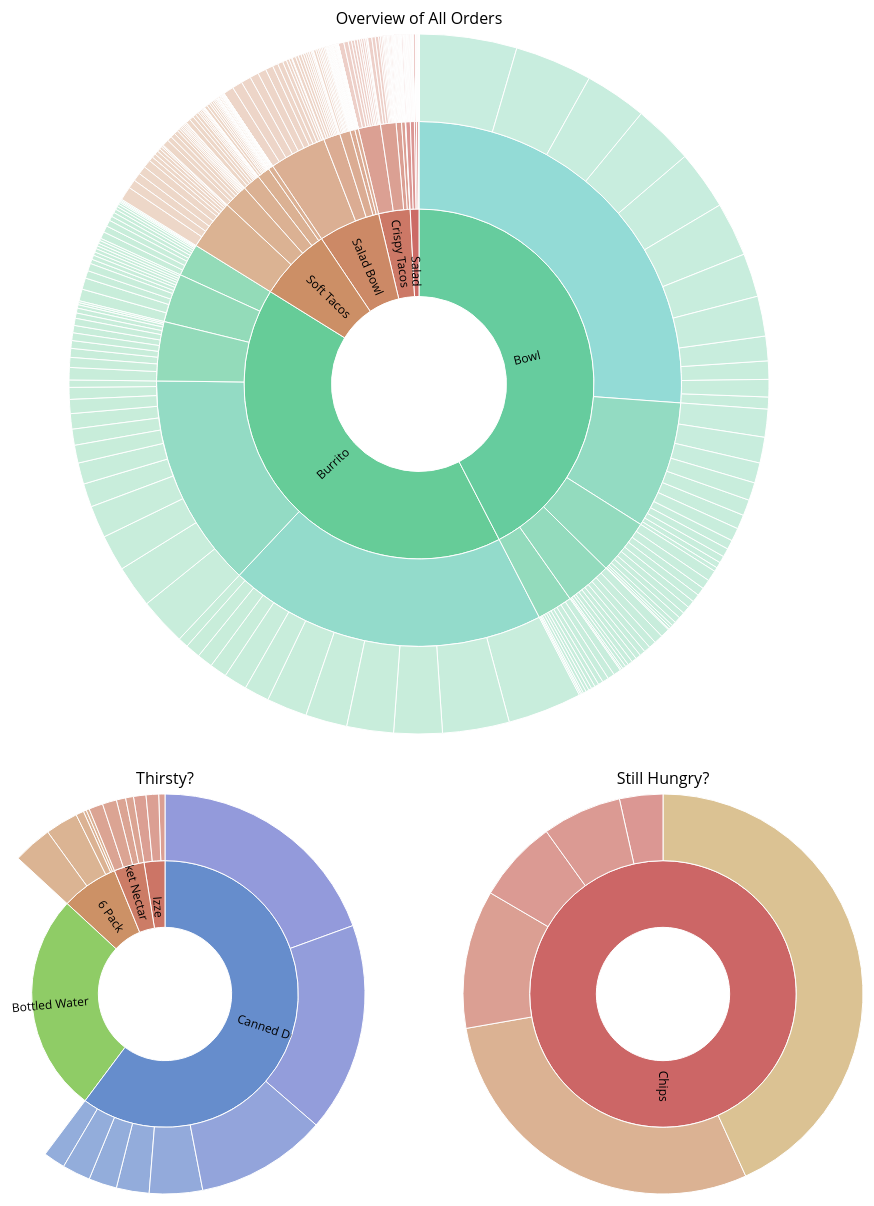
D3 v3 page, settled after 480 driven frames (8 s of simulated time); the page loaded 3 data file(s).


    /*
    var svgKey = d3.select("body").append("svg")
        .attr("width",200)
        .attr("height",200);*/

    var chipotleData;
    var itemNames;

    d3.tsv("orders.tsv", function (error, rows) {
        //Store all data
        chipotleData = rows;

        var m = chipotleData.map( function(d) { return d.item_name; });
        //Stores distinct item names
        itemNames = d3.set(m).values().sort();

    });

    //function to calculate ingredient %
    function ingredientPortion (item_name) {
        //returns array of % with ingredients as keys??
    } //END INGREDIENTPORTION 
    
    function test(item_name) {
        //Can pass item_name
        var div = '<div>'+item_name+'</div>';
        $('body').append(div);
    }



    function format_number(x) {
        return x.toString().replace(/\B(?=(\d{3})+(?!\d))/g, ",");
    }
    function format_name(d) {
        var name = d.name;
        return  '<b>' + name + '</b><br>' + format_number(d.size);
    }

    var b = {
      w: 75, h: 30, s: 3, t: 10
    };

    var totalSize = 0;

    var mainWidth = 960,
        mainHeight = 700,
        mainMargin = {top: 30, right: 20, bottom: 30, left: 20},
        mainRadius = Math.min(mainWidth, mainHeight) / 2;

    var mainX = d3.scale.linear()
        .range([0, 2 * Math.PI]);

    var mainY = d3.scale.linear()
        .range([0, mainRadius]);

    var color = d3.scale.category20c();

    var hueDXScale = d3.scale.linear()
                   .domain([0,1])      
                   .range([0,360]);

    var mainSvg = d3.select("#main-burst").append("svg")
        .attr("width", mainWidth)
        .attr("height", mainHeight + mainMargin.top + mainMargin.bottom)
        .attr("class", "svg")
      .append("g")
        .attr("transform", "translate(" + (mainWidth/2) + "," + (mainHeight/2 + mainMargin.top) + ")");

    var mainPartition = d3.layout.partition()
        .value(function(d) { return d.size; });

    var mainArc = d3.svg.arc()
        .startAngle(function(d) { return Math.max(0, Math.min(2 * Math.PI, mainX(d.x))); })
        .endAngle(function(d) { return Math.max(0, Math.min(2 * Math.PI, mainX(d.x + d.dx))); })
        .innerRadius(function(d) { return Math.max(0, mainY(d.y)); })
        .outerRadius(function(d) { return Math.max(0, mainY(d.y + d.dy)); });

    var mainTooltip = d3.select("#main-burst")
        .append("div")
        .attr("class", "tooltip")
        .style("position", "absolute")
        .style("z-index", "99")
        .style("opacity", 0);

    d3.json("main.json", function(error, root) {
      var mainG = mainSvg.selectAll("g")
          .data(mainPartition.nodes(root))
          .enter().append("g");

      var mainPath = mainG.append("path")
        .attr("d", mainArc)
        .style("fill", function(d,i) {  
            //console.log(d);

            if( d.depth===0 ){
                return '#fff';
            } 
            if( d.depth === 1 ){ 
                var hue =  hueDXScale(d.dx);
             
                d.fill = d3.hsl(hue,0.5,0.6)
                return d.fill;
            } 
            //now create scale for index in current array based on 'value'
            d.fill = d.parent.fill.brighter(0.5);    
            var hsl = d3.rgb(d.fill).hsl();          
            var hue =  hueDXScale(d.dx);
            var colorshift = hsl.h+(hue/4); 
            return d3.hsl(colorshift,hsl.s,hsl.l)
        })
        .on("click", click)
        //tooltip stuff
        .on("mouseover", function(d) {
            mainTooltip.html(function() {
               return d.name + " " + d.size;
            });
            return mainTooltip.transition()
              .duration(50)
              .style("opacity", 0.9);
        })
        .on("mousemove", function(d) {
            return mainTooltip
              .style("top", (d3.event.pageY-10)+"px")
              .style("left", (d3.event.pageX+10)+"px");
        })
        .on("mouseout", function() {
            return mainTooltip
              .style("opacity", 0);
        });

        //text stuff
        var mainText = mainG.append("text")
        .attr("class", "labels")
        .attr("text-anchor", function(d) {
          return mainX(d.x + d.dx / 2) > Math.PI ? "end" : "start";
        })
        .attr("transform", function(d) { 
          var angle = mainX(d.x + d.dx / 2) * 180 / Math.PI - 90;
          return "rotate(" + angle + ")translate(" + (mainY(d.y)+10) + ")rotate(" + (angle > 90 ? -180:0) + ")"; })
        .attr("dy", ".35em") // vertical-align
        .attr("opacity", function(d) {return d.depth == 1 ? 1 : 0;})
        .text(function(d) { 
          return d.name;
        });

        var mainTitle = mainSvg.append("text")
        .attr("dy", -(mainHeight/2+10))
        .attr("text-anchor", "middle")
        .text("Overview of All Orders");

      function click(d) {
        // fade out all text elements
        mainText.transition().attr("opacity", 0);

        mainPath.transition()
          .duration(750)
          .attrTween("d", mainArcTween(d))
          .each("end", function(e, i) {
              // check if the animated element's data e lies within the visible angle span given in d
              if (e.x >= d.x && e.x < (d.x + d.dx)) {
                // get a selection of the associated text element
                var mainArcText = d3.select(this.parentNode).select("text");
                // fade in the text element and recalculate positions
                mainArcText.transition().duration(750)
                  .attr("opacity", function(e) {return (e.depth - d.depth) <= 1 && e.depth != 0 ? 1 : 0;})
                   .attr("text-anchor", function(d) {
                      return mainX(d.x + d.dx / 2) > Math.PI ? "end" : "start";
                    })
                  .attr("transform", function(d) { 
                    var angle = mainX(d.x + d.dx / 2) * 180 / Math.PI - 90;
                    return "rotate(" + angle + ")translate(" + (mainY(d.y)+10) + ")rotate(" + (angle > 90 ? -180:0) + ")"; })

                var mainArcPath = d3.select(this.parentNode).select("g");
                mainArcPath.attr("opacity", function(e) {
                  return (e.dx > 0.005 ? 1 : 0); // 0.005 radians = 0.29 degrees
                })
              }
          });
          mainPath.style()
      }
    });

    d3.select(self.frameElement).style("height", mainHeight + "px");

    // Interpolate the scales!
    function mainArcTween(d) {
      var mainXd = d3.interpolate(mainX.domain(), [d.x, d.x + d.dx]),
          mainYd = d3.interpolate(mainY.domain(), [d.y, 1]),
          mainYr = d3.interpolate(mainY.range(), [d.y ? 20 : 0, mainRadius]);
      return function(d, i) {
        return i
            ? function(t) { return mainArc(d); }
            : function(t) { mainX.domain(mainXd(t)); mainY.domain(mainYd(t)).range(mainYr(t)); return mainArc(d); };
      };
    }



    var drinksWidth = 500,
        drinksHeight = 400,
        drinksMargin = {top: 30, right: 20, bottom: 30, left: 20},
        drinksRadius = Math.min(drinksWidth, drinksHeight) / 2;

    var drinksX = d3.scale.linear()
        .range([0, 2 * Math.PI]);

    var drinksY = d3.scale.linear()
        .range([0, drinksRadius]);

    var color = d3.scale.category20c();

    var hueDXScale = d3.scale.linear()
                   .domain([0,1])      
                   .range([0,360]);

    var drinksSvg = d3.select("#drinks-burst").append("svg")
        .attr("width", drinksWidth)
        .attr("height", drinksHeight + drinksMargin.top + drinksMargin.bottom)
        .attr("class", "svg")
      .append("g")
        .attr("transform", "translate(" + (drinksWidth/2) + "," + (drinksHeight/2 + drinksMargin.top) + ")");

    var drinksPartition = d3.layout.partition()
        .value(function(d) { return d.size; });

    var drinksArc = d3.svg.arc()
        .startAngle(function(d) { return Math.max(0, Math.min(2 * Math.PI, drinksX(d.x))); })
        .endAngle(function(d) { return Math.max(0, Math.min(2 * Math.PI, drinksX(d.x + d.dx))); })
        .innerRadius(function(d) { return Math.max(0, drinksY(d.y)); })
        .outerRadius(function(d) { return Math.max(0, drinksY(d.y + d.dy)); });

    var drinksTooltip = d3.select("#drinks-burst")
        .append("div")
        .attr("class", "tooltip")
        .style("position", "absolute")
        .style("z-index", "99")
        .style("opacity", 0);

    d3.json("drinks.json", function(error, root) {
      var drinksG = drinksSvg.selectAll("g")
          .data(drinksPartition.nodes(root))
          .enter().append("g");

      var drinksPath = drinksG.append("path")
        .attr("d", drinksArc)
        .style("fill", function(d,i) {  
            //console.log(d);
            if( d.depth===0 ){
                return '#fff';
            } 
            if( d.depth === 1 ){ 
                var hue =  hueDXScale(d.dx);
             
                d.fill = d3.hsl(hue,0.5,0.6)
                return d.fill;
            } 
            //now create scale for index in current array based on 'value'
            d.fill = d.parent.fill.brighter(0.5);    
            var hsl = d3.rgb(d.fill).hsl();          
            var hue =  hueDXScale(d.dx);
            var colorshift = hsl.h+(hue/4); 
            return d3.hsl(colorshift,hsl.s,hsl.l)
        }) 
        .on("click", click)
        //tooltip stuff
        .on("mouseover", function(d) {
            drinksTooltip.html(function() {
                return d.size;
            });
            return drinksTooltip.transition()
              .duration(50)
              .style("opacity", 0.9);
        })
        .on("mousemove", function(d) {
            return drinksTooltip
              .style("top", (d3.event.pageY-10)+"px")
              .style("left", (d3.event.pageX+10)+"px");
        })
        .on("mouseout", function() {
            return drinksTooltip
              .style("opacity", 0);
        });

        //text stuff
        var drinksText = drinksG.append("text")
        .attr("class", "labels")
        .attr("text-anchor", function(d) {
          return drinksX(d.x + d.dx / 2) > Math.PI ? "end" : "start";
        })
        .attr("transform", function(d) { 
          var angle = drinksX(d.x + d.dx / 2) * 180 / Math.PI - 90;
          return "rotate(" + angle + ")translate(" + (drinksY(d.y)+10) + ")rotate(" + (angle > 90 ? -180:0) + ")"; })
        .attr("dy", ".35em") // vertical-align
        .attr("opacity", function(d) {return d.depth == 1 ? 1 : 0;})
        .text(function(d) { 
          return d.name;
        });

        var title = drinksSvg.append("text")
        .attr("dy", -(drinksHeight/2+10))
        .attr("text-anchor", "middle")
        .text("Thirsty?");

      function click(d) {
        // fade out all text elements
        drinksText.transition().attr("opacity", 0);

        drinksPath.transition()
          .duration(750)
          .attrTween("d", drinksArcTween(d))
          .each("end", function(e, i) {
              // check if the animated element's data e lies within the visible angle span given in d
              if (e.x >= d.x && e.x < (d.x + d.dx)) {
                // get a selection of the associated text element
                var drinksArcText = d3.select(this.parentNode).select("text");
                // fade in the text element and recalculate positions
                drinksArcText.transition().duration(750)
                  .attr("opacity", function(e) {return (e.depth - d.depth) <= 1 && e.depth != 0 ? 1 : 0;})
                  .attr("text-anchor", function(d) {
                      return drinksX(d.x + d.dx / 2) > Math.PI ? "end" : "start";
                    })
                  .attr("transform", function(d) { 
                    var angle = drinksX(d.x + d.dx / 2) * 180 / Math.PI - 90;
                    return "rotate(" + angle + ")translate(" + (drinksY(d.y)+10) + ")rotate(" + (angle > 90 ? -180:0) + ")"; })
              }
        });
      }
    });

    d3.select(self.frameElement).style("height", drinksHeight + "px");

    // Interpolate the scales!
    function drinksArcTween(d) {
      var drinksXd = d3.interpolate(drinksX.domain(), [d.x, d.x + d.dx]),
          drinksYd = d3.interpolate(drinksY.domain(), [d.y, 1]),
          drinksYr = d3.interpolate(drinksY.range(), [d.y ? 20 : 0, drinksRadius]);
      return function(d, i) {
        return i
            ? function(t) { return drinksArc(d); }
            : function(t) { drinksX.domain(drinksXd(t)); drinksY.domain(drinksYd(t)).range(drinksYr(t)); return drinksArc(d); };
      };
    }


var sidesWidth = 500,
        sidesHeight = 400,
        sidesMargin = {top: 30, right: 20, bottom: 30, left: 20},
        sidesRadius = Math.min(sidesWidth, sidesHeight) / 2;

    var sidesX = d3.scale.linear()
        .range([0, 2 * Math.PI]);

    var sidesY = d3.scale.linear()
        .range([0, sidesRadius]);

    var color = d3.scale.category20c();

    var hueDXScale = d3.scale.linear()
                   .domain([0,1])      
                   .range([0,360]);

    var sidesSvg = d3.select("#sides-burst").append("svg")
        .attr("width", sidesWidth)
        .attr("height", sidesHeight + sidesMargin.top + sidesMargin.bottom)
        .attr("class", "svg")
      .append("g")
        .attr("transform", "translate(" + (sidesWidth/2) + "," + (sidesHeight/2 + sidesMargin.top) + ")");

    var sidesPartition = d3.layout.partition()
        .value(function(d) { return d.size; });

    var sidesArc = d3.svg.arc()
        .startAngle(function(d) { return Math.max(0, Math.min(2 * Math.PI, sidesX(d.x))); })
        .endAngle(function(d) { return Math.max(0, Math.min(2 * Math.PI, sidesX(d.x + d.dx))); })
        .innerRadius(function(d) { return Math.max(0, sidesY(d.y)); })
        .outerRadius(function(d) { return Math.max(0, sidesY(d.y + d.dy)); });

    var sidesTooltip = d3.select("#sides-burst")
        .append("div")
        .attr("class", "tooltip")
        .style("position", "absolute")
        .style("z-index", "99")
        .style("opacity", 0);

    d3.json("sides.json", function(error, root) {
      var sidesG = sidesSvg.selectAll("g")
          .data(sidesPartition.nodes(root))
          .enter().append("g");

      var sidesPath = sidesG.append("path")
        .attr("d", sidesArc)
        .style("fill", function(d,i) {  
            //console.log(d);
            if( d.depth===0 ){
                return '#fff';
            } 
            if( d.depth === 1 ){ 
                var hue =  hueDXScale(d.dx);
             
                d.fill = d3.hsl(hue,0.5,0.6)
                return d.fill;
            } 
            //now create scale for index in current array based on 'value'
            d.fill = d.parent.fill.brighter(0.5);    
            var hsl = d3.rgb(d.fill).hsl();          
            var hue =  hueDXScale(d.dx);
            var colorshift = hsl.h+(hue/4); 
            return d3.hsl(colorshift,hsl.s,hsl.l)
        })  
        .on("click", click)
        //tooltip stuff
        .on("mouseover", function(d) {
            sidesTooltip.html(function() {
                return d.size;
            });
            return sidesTooltip.transition()
              .duration(50)
              .style("opacity", 0.9);
        })
        .on("mousemove", function(d) {
            return sidesTooltip
              .style("top", (d3.event.pageY-10)+"px")
              .style("left", (d3.event.pageX+10)+"px");
        })
        .on("mouseout", function() {
            return sidesTooltip
              .style("opacity", 0);
        });

        //text stuff
        var sidesText = sidesG.append("text")
        .attr("class", "labels")
        .attr("text-anchor", function(d) {
          return sidesX(d.x + d.dx / 2) > Math.PI ? "end" : "start";
        })
        .attr("transform", function(d) { 
          var angle = sidesX(d.x + d.dx / 2) * 180 / Math.PI - 90;
          return "rotate(" + angle + ")translate(" + (sidesY(d.y)+10) + ")rotate(" + (angle > 90 ? -180:0) + ")"; })
        .attr("dy", ".35em") // vertical-align
        .attr("opacity", function(d) {return d.depth == 1 ? 1 : 0;})
        .text(function(d) { 
          return d.name;
        });

        var title = sidesSvg.append("text")
        .attr("dy", -(sidesHeight/2+10))
        .attr("text-anchor", "middle")
        .text("Still Hungry?");

      function click(d) {
        // fade out all text elements
        sidesText.transition().attr("opacity", 0);

        sidesPath.transition()
          .duration(750)
          .attrTween("d", sidesArcTween(d))
          .each("end", function(e, i) {
              // check if the animated element's data e lies within the visible angle span given in d
              if (e.x >= d.x && e.x < (d.x + d.dx)) {
                // get a selection of the associated text element
                var sidesArcText = d3.select(this.parentNode).select("text");
                // fade in the text element and recalculate positions
                sidesArcText.transition().duration(750)
                  .attr("opacity", function(e) {return (e.depth - d.depth) <= 1 && e.depth != 0 ? 1 : 0;})
                  .attr("text-anchor", function(d) {
                      return sidesX(d.x + d.dx / 2) > Math.PI ? "end" : "start";
                    })
                  .attr("transform", function(d) { 
                    var angle = sidesX(d.x + d.dx / 2) * 180 / Math.PI - 90;
                    return "rotate(" + angle + ")translate(" + (sidesY(d.y)+10) + ")rotate(" + (angle > 90 ? -180:0) + ")"; })
              }
        });
      }
    });

    d3.select(self.frameElement).style("height", sidesHeight + "px");

    // Interpolate the scales!
    function sidesArcTween(d) {
      var sidesXd = d3.interpolate(sidesX.domain(), [d.x, d.x + d.dx]),
          sidesYd = d3.interpolate(sidesY.domain(), [d.y, 1]),
          sidesYr = d3.interpolate(sidesY.range(), [d.y ? 20 : 0, sidesRadius]);
      return function(d, i) {
        return i
            ? function(t) { return sidesArc(d); }
            : function(t) { sidesX.domain(sidesXd(t)); sidesY.domain(sidesYd(t)).range(sidesYr(t)); return sidesArc(d); };
      };
    }


### data: main.json
{
 "name": "Menu Item",
 "children": [
  {
   "name": "Burrito",
   "size": 1230,
   "children": [
    "{... 3 keys}",
    "{... 3 keys}",
    "{... 3 keys}",
    "{... 3 keys}",
    "{... 3 keys}"
   ]
  },
  {
   "name": "Bowl",
   "size": 1210,
   "children": [
    "{... 3 keys}",
    "{... 3 keys}",
    "{... 3 keys}",
    "{... 3 keys}",
    "{... 3 keys}"
   ]
  },
  {
   "name": "Crispy Tacos",
   "size": 109,
   "children": [
    "{... 3 keys}",
    "{... 3 keys}",
    "{... 3 keys}",
    "{... 3 keys}",
    "{... 3 keys}"
   ]
  },
  {
   "name": "Salad",
   "size": 22,
   "children": [
    "{... 3 keys}",
    "{... 3 keys}",
    "{... 3 keys}",
    "{... 3 keys}",
    "{... 3 keys}"
   ]
  },
  {
   "name": "Salad Bowl",
   "size": 188,
   "children": [
    "{... 3 keys}",
    "{... 3 keys}",
    "{... 3 keys}",
    "{... 3 keys}",
    "{... 3 keys}"
   ]
  },
  {
   "name": "Soft Tacos",
   "size": 249,
   "children": [
    "{... 3 keys}",
    "{... 3 keys}",
    "{... 3 keys}",
    "{... 3 keys}",
    "{... 3 keys}"
   ]
  }
 ]
}

### data: drinks.json
{
 "name": "Drink",
 "children": [
  {
   "name": "6 Pack",
   "size": 55,
   "children": [
    "{... 2 keys}",
    "{... 2 keys}",
    "{... 2 keys}",
    "{... 2 keys}",
    "{... 2 keys}"
   ]
  },
  {
   "name": "Bottled Water",
   "size": 211
  },
  {
   "name": "Canned Drink",
   "size": 477,
   "children": [
    "{... 2 keys}",
    "{... 2 keys}",
    "{... 2 keys}",
    "{... 2 keys}",
    "{... 2 keys}",
    "{... 2 keys}",
    "{... 2 keys}",
    "{... 2 keys}"
   ]
  },
  {
   "name": "Izze",
   "size": 20,
   "children": [
    "{... 2 keys}",
    "{... 2 keys}",
    "{... 2 keys}"
   ]
  },
  {
   "name": "Nantucket Nectar",
   "size": 29,
   "children": [
    "{... 2 keys}",
    "{... 2 keys}",
    "{... 2 keys}",
    "{... 2 keys}"
   ]
  }
 ]
}

### data: sides.json
{
 "name": "Sides",
 "children": [
  {
   "name": "Chips",
   "size": 1171,
   "children": [
    "{... 2 keys}",
    "{... 2 keys}",
    "{... 2 keys}",
    "{... 2 keys}",
    "{... 2 keys}",
    "{... 2 keys}"
   ]
  }
 ]
}